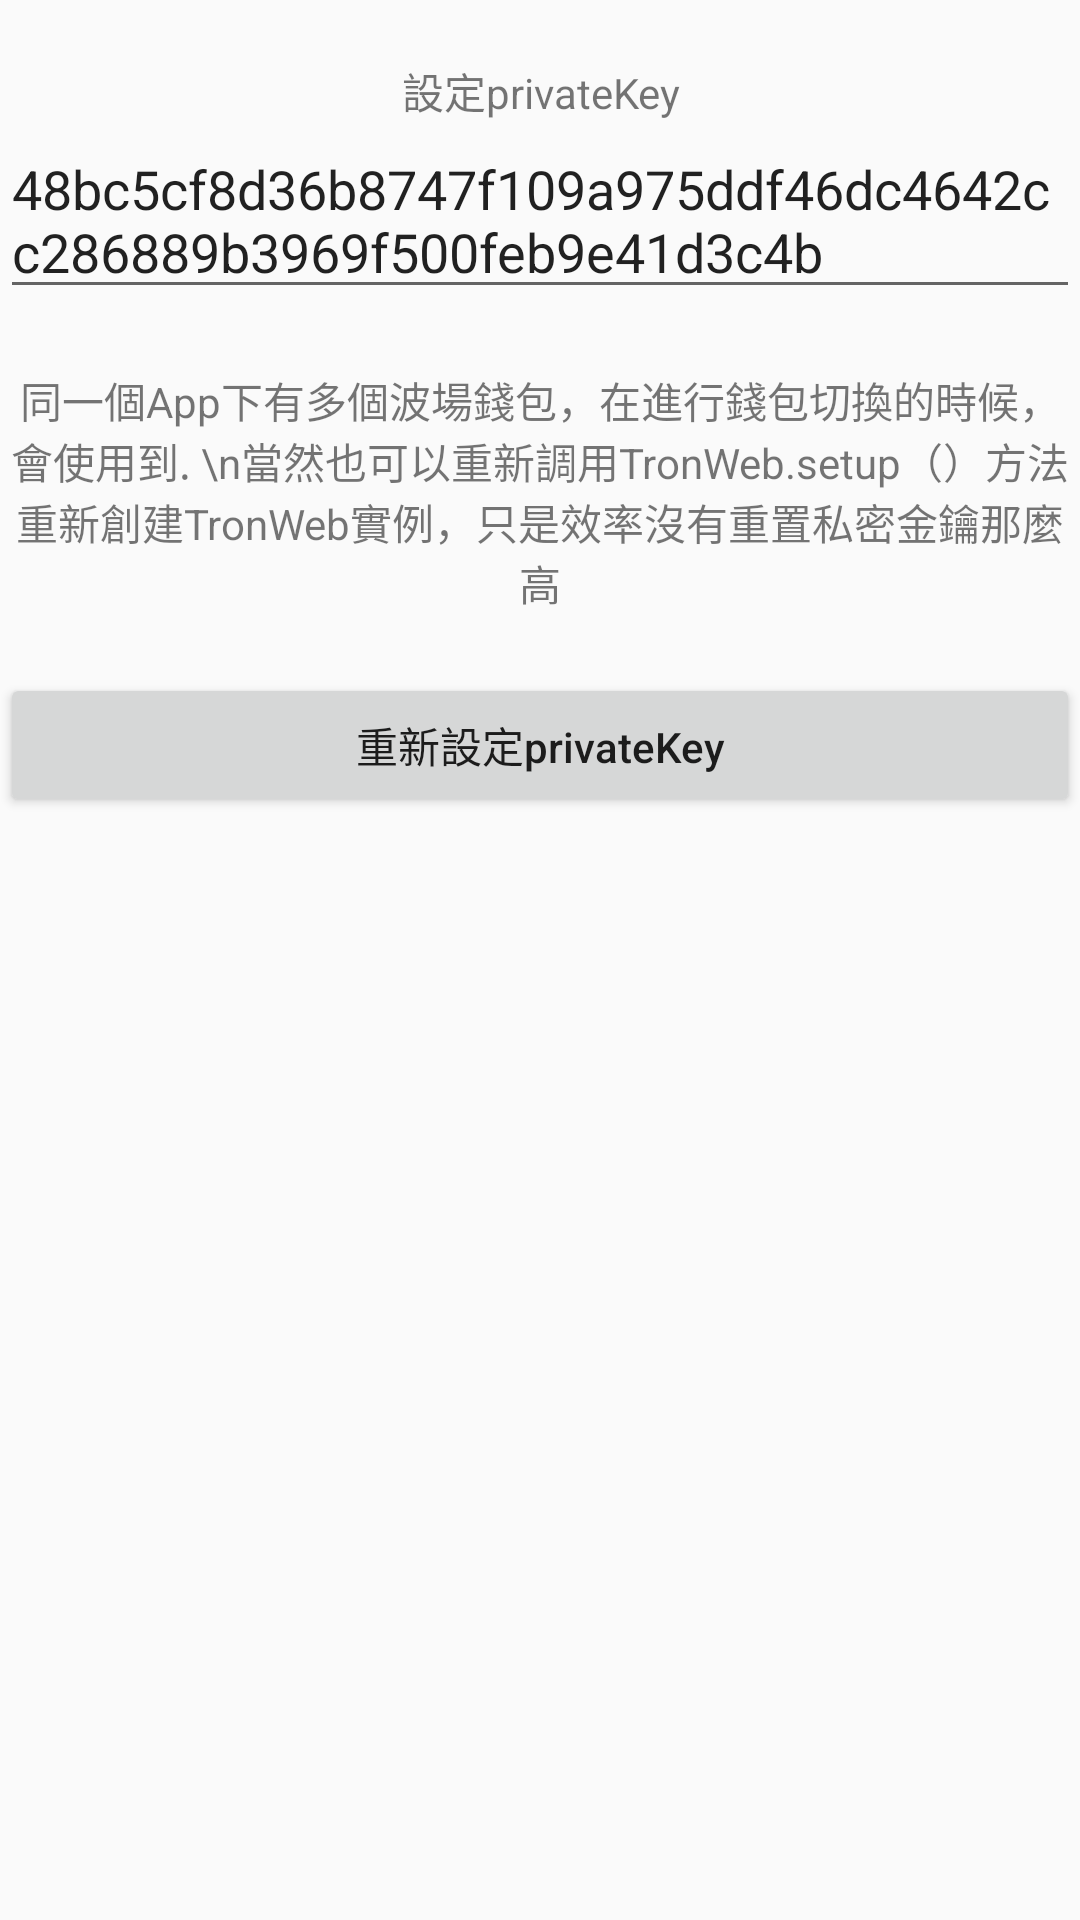

Write the Android layout XML for this screen, with the resource values it uses.
<!-- AndroidManifest.xml: application theme Theme.TronWeb -->
<!-- res/layout/reset_tronweb_private_key.xml -->
<?xml version="1.0" encoding="utf-8"?>
<LinearLayout xmlns:android="http://schemas.android.com/apk/res/android"
    android:orientation="vertical"
    android:layout_width="match_parent"
    android:layout_height="match_parent">
    <WebView
        android:layout_width="0dp"
        android:layout_height="0dp"
        android:id="@+id/webView"/>
    <TextView
        android:layout_marginTop="20dp"
        android:id="@+id/title"
        android:layout_width="match_parent"
        android:layout_height="wrap_content"
        android:gravity="center"
        android:text="設定privateKey"/>

    <EditText
        android:layout_width="fill_parent"
        android:layout_height="wrap_content"
        android:id="@+id/private_key"
        android:hint="私钥输入框"
        android:text="48bc5cf8d36b8747f109a975ddf46dc4642cc286889b3969f500feb9e41d3c4b"/>


    <TextView
        android:layout_marginTop="20dp"
        android:id="@+id/reset_result"
        android:layout_width="match_parent"
        android:layout_height="wrap_content"
        android:gravity="center"
        android:text="同一個App下有多個波場錢包，在進行錢包切換的時候，會使用到. \n當然也可以重新調用TronWeb.setup（）方法重新創建TronWeb實例，只是效率沒有重置私密金鑰那麼高"/>

    <Button
        android:layout_marginTop="20dp"
        android:text="重新設定privateKey"
        android:textAllCaps="false"
        android:id="@+id/btn_reset"
        android:layout_width="match_parent"
        android:layout_height="wrap_content"/>

</LinearLayout>
<!-- resources referenced by this layout -->
<resources>
  <style name="Theme.TronWeb" parent="android:Theme.Material.Light.NoActionBar" />
</resources>
